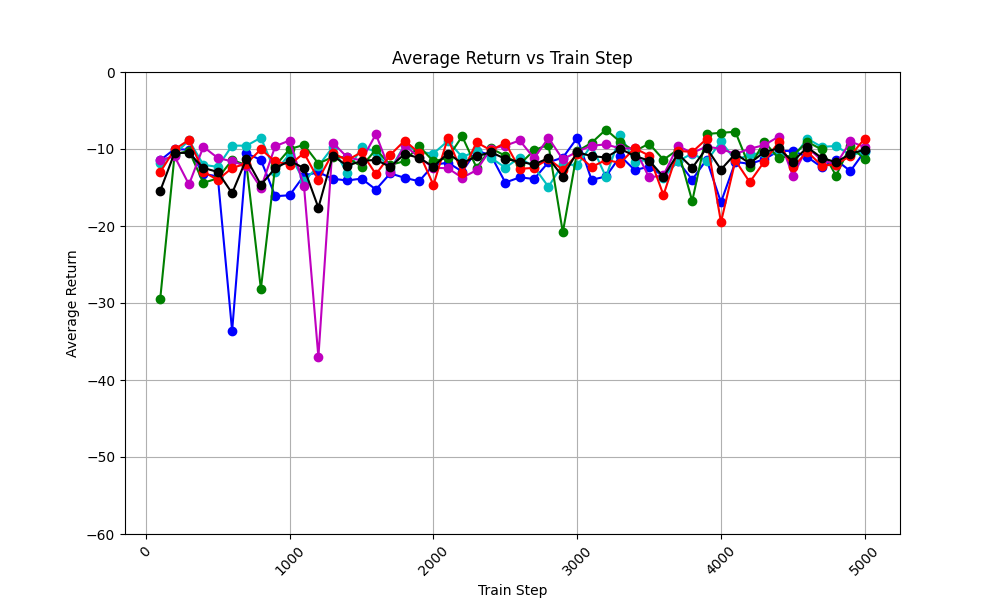

Data behind this chart, as committed beside it:
train_step, avg_return_0, avg_return_1, avg_return_2, avg_return_3, avg_return_4, avg_of_avg_returns
100, -11.47, -11.84, -29.46, -11.41, -12.99, -15.43
200, -9.992, -10.65, -10.72, -10.97, -10.05, -10.48
300, -10.11, -8.883, -10.23, -14.61, -8.807, -10.53
400, -13.23, -12.05, -14.39, -9.713, -12.95, -12.47
500, -13.56, -12.32, -13.81, -11.16, -14.01, -12.97
600, -33.64, -9.555, -11.43, -11.62, -12.46, -15.74
700, -10.57, -9.574, -12.1, -12.2, -11.89, -11.27
800, -11.42, -8.53, -28.16, -15.06, -10.05, -14.64
900, -16.13, -12.97, -12.18, -9.624, -11.62, -12.5
1000, -16.01, -10.63, -10.01, -8.9, -12.04, -11.52
1100, -13.44, -14.18, -9.462, -14.84, -10.52, -12.49
1200, -13.03, -12.21, -11.89, -37.02, -13.96, -17.62
1300, -13.86, -9.743, -11.03, -9.184, -10.52, -10.87
1400, -14.09, -13.17, -11.1, -11.06, -11.46, -12.18
1500, -13.84, -9.718, -12.28, -11.5, -10.42, -11.55
1600, -15.27, -10.34, -10.05, -8.078, -13.29, -11.41
1700, -13.17, -12.68, -12.07, -12.92, -10.76, -12.32
1800, -13.74, -9.474, -11.57, -9.528, -8.912, -10.65
1900, -14.19, -10.39, -9.613, -11.08, -10.49, -11.15
2000, -12.1, -10.59, -11.62, -12.46, -14.66, -12.29
2100, -11.76, -8.967, -11.14, -12.49, -8.602, -10.59
2200, -12.93, -11.03, -8.355, -13.72, -13.12, -11.83
2300, -10.21, -10.29, -12.41, -12.76, -9.124, -10.96
2400, -10.82, -11.14, -9.912, -9.968, -10.18, -10.41
2500, -14.36, -12.42, -10.88, -9.569, -9.198, -11.29
2600, -13.69, -11.13, -11.99, -8.886, -12.59, -11.66
2700, -13.89, -12.34, -10.17, -11.2, -12.44, -12.01
2800, -11.72, -14.91, -9.437, -8.568, -11.29, -11.18
2900, -11.12, -11.96, -20.82, -11.35, -12.7, -13.59
3000, -8.567, -12.11, -10.31, -10.34, -10.7, -10.41
3100, -14.01, -9.524, -9.199, -9.569, -12.35, -10.93
3200, -13.57, -13.64, -7.47, -9.404, -11.41, -11.1
3300, -10.91, -8.195, -9.097, -9.923, -11.81, -9.988
3400, -12.73, -11.67, -10.28, -9.917, -9.898, -10.9
3500, -12.3, -11.4, -9.301, -13.7, -10.86, -11.51
3600, -13.54, -13.77, -11.39, -13.41, -15.99, -13.62
3700, -11.57, -11.58, -10.09, -9.601, -10.24, -10.62
3800, -13.99, -10.59, -16.77, -10.52, -10.39, -12.45
3900, -11.37, -11.59, -8.052, -9.68, -8.696, -9.878
4000, -16.91, -9.02, -7.895, -9.992, -19.51, -12.67
4100, -11.67, -11.48, -7.765, -10.65, -11.49, -10.61
4200, -11.93, -10.71, -12.4, -9.968, -14.3, -11.86
4300, -11.34, -10.5, -9.036, -9.492, -11.66, -10.41
4400, -10.27, -10.6, -11.18, -8.413, -9.137, -9.921
4500, -10.23, -11.22, -10.85, -13.5, -12.34, -11.63
4600, -11.04, -8.651, -9.069, -9.793, -10.35, -9.78
4700, -12.35, -9.725, -10.05, -11.45, -12.15, -11.15
4800, -11.43, -9.606, -13.47, -12.02, -12.03, -11.71
4900, -12.86, -10.8, -9.594, -9.025, -10.87, -10.63
5000, -10.28, -10.38, -11.36, -9.76, -8.639, -10.08
